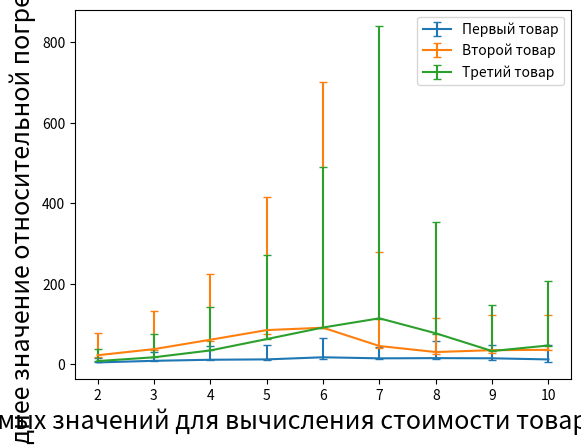

This chart was generated by the following Python code:
import matplotlib.pyplot as plt
x = [i for i in range(2, 11)]
y1 = [4.194, 8.185, 10.839, 11.751, 16.977, 14.363, 14.889, 14.470, 11.629]
y2 = [22.060, 37.250, 60.627, 84.553, 90.550, 45.040, 30.007, 34.671, 35.511]
y3 = [7.518, 16.990, 33.997, 62.212, 91.006, 113.923, 76.690, 32.501, 46.382]

y_err_1 = [[0, 0, 0, 0.401, 4.850, 2.714, 3.405, 3.294, 6.456], [11.417, 22.405, 34.509, 35.916, 47.144, 28.695, 41.722, 33.169, 35.667]]
y_err_2 = [[4.500, 1.093, 2.716, 10.708, 0.288, 5.877, 3.808, 6.125, 0.732], [55.258, 93.630, 164.154, 331.860, 611.851, 234.433, 83.716, 87.676, 85.850]]
y_err_3 = [[0, 0, 0, 0, 0, 0.922, 0.691, 0.999, 0.538], [29.037, 58.074, 108.082, 208.098, 398.451, 725.956, 276.254, 113.638, 159.434]]

# Построение графика
plt.xlabel("Кол-во используемых значений для вычисления стоимости товара на следующий месяц", fontsize=18)
plt.ylabel("Cреднее значение относительной погрешности", fontsize=18)
plt.errorbar(x, y1, yerr=y_err_1, label = "Первый товар", capsize=3)
plt.errorbar(x, y2, yerr=y_err_2, label = "Второй товар", capsize=3)
plt.errorbar(x, y3, yerr=y_err_3, label = "Третий товар", capsize=3)
plt.legend()
plt.show()

